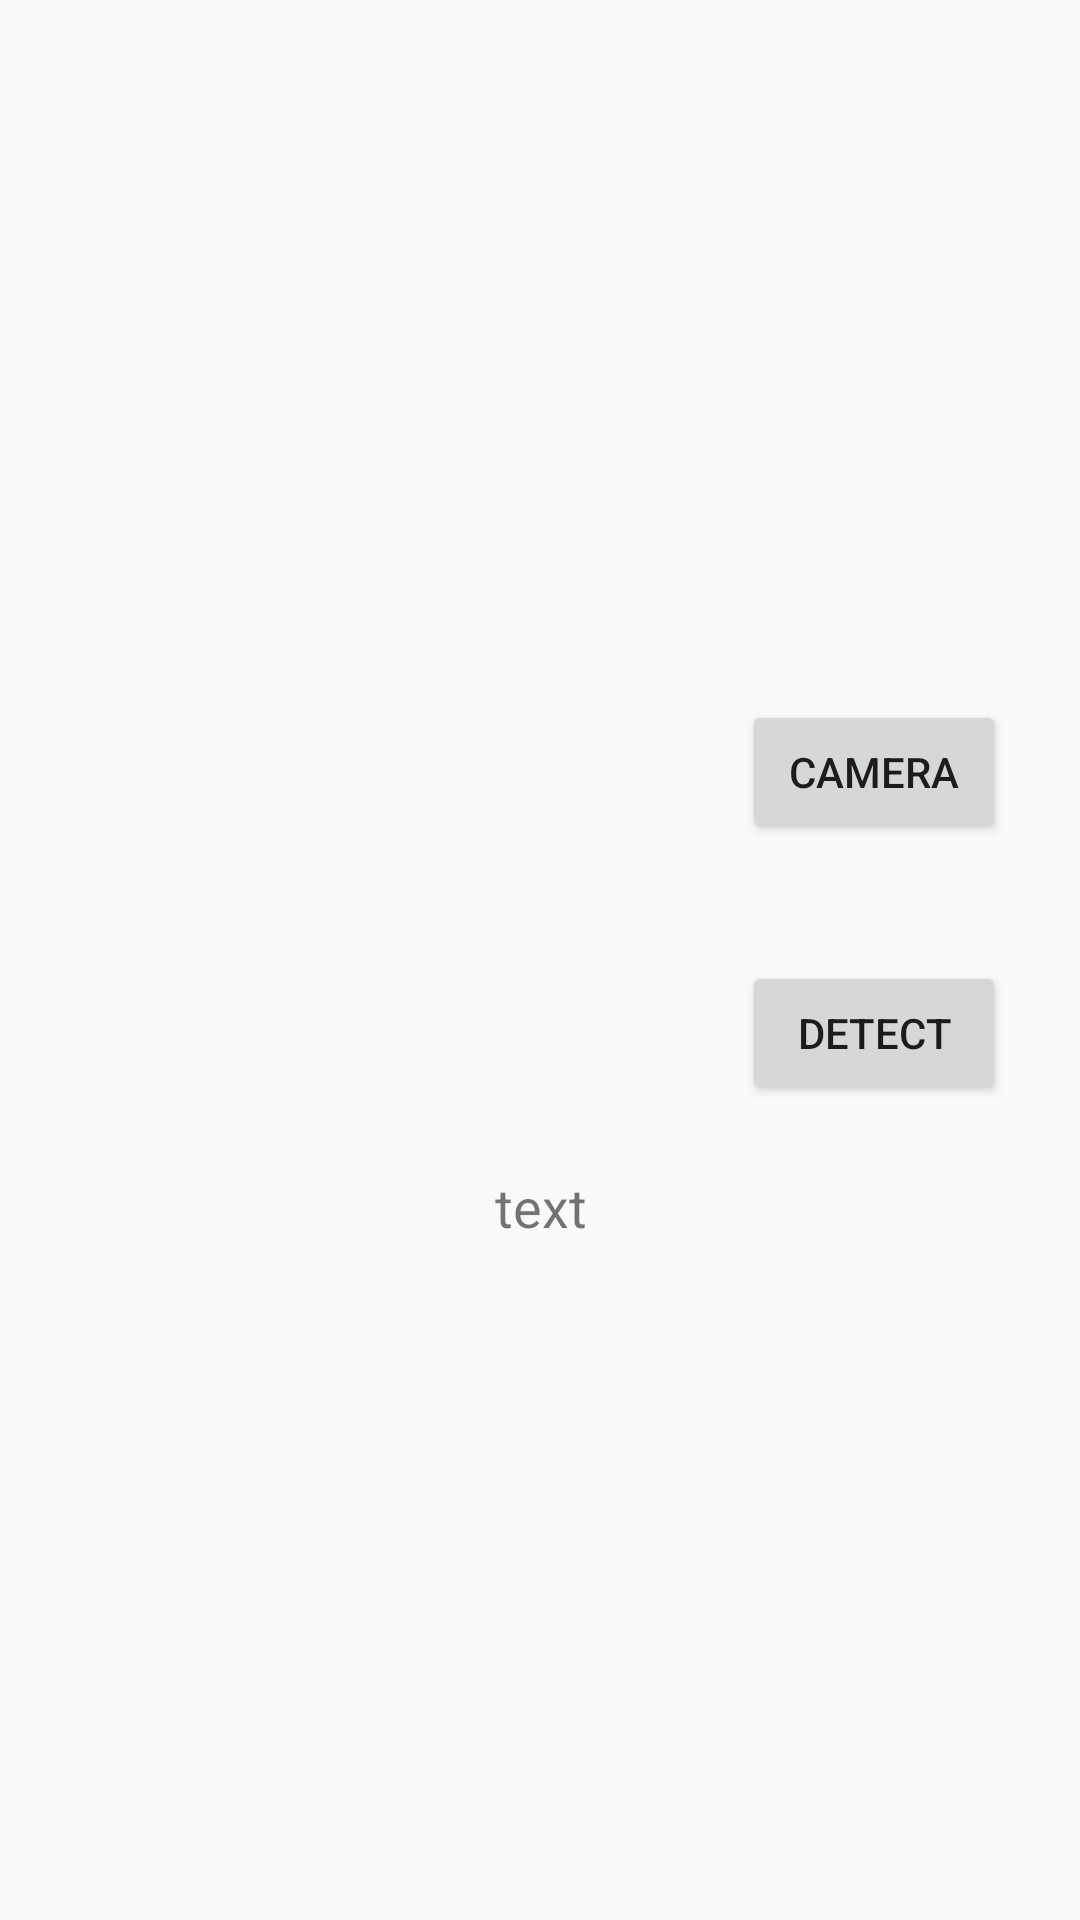

Layout XML and referenced resources for this Android screen:
<!-- AndroidManifest.xml: application theme Theme.AppCompat.Light.NoActionBar -->
<!-- res/layout/activity_textrecognition.xml -->
<?xml version="1.0" encoding="utf-8"?>
<android.support.constraint.ConstraintLayout xmlns:android="http://schemas.android.com/apk/res/android"
    xmlns:app="http://schemas.android.com/apk/res-auto"
    xmlns:tools="http://schemas.android.com/tools"
    android:layout_width="match_parent"
    android:layout_height="match_parent"
    tools:context=".textrecognition">

    <ImageView
        android:id="@+id/numberimage"
        android:layout_width="203dp"
        android:layout_height="140dp"
        android:layout_marginBottom="8dp"
        android:layout_marginEnd="8dp"
        android:layout_marginStart="8dp"
        android:layout_marginTop="8dp"
        app:layout_constraintBottom_toBottomOf="parent"
        app:layout_constraintEnd_toEndOf="parent"
        app:layout_constraintHorizontal_bias="0.121"
        app:layout_constraintStart_toStartOf="parent"
        app:layout_constraintTop_toTopOf="parent"
        app:layout_constraintVertical_bias="0.282" />

    <TextView
        android:id="@+id/bikenumber"
        android:layout_width="wrap_content"
        android:layout_height="wrap_content"
        android:layout_marginBottom="8dp"
        android:layout_marginEnd="8dp"
        android:layout_marginStart="8dp"
        android:layout_marginTop="8dp"
        android:text="text"
        android:textSize="18sp"
        app:layout_constraintBottom_toBottomOf="parent"
        app:layout_constraintEnd_toEndOf="parent"
        app:layout_constraintHorizontal_bias="0.501"
        app:layout_constraintStart_toStartOf="parent"
        app:layout_constraintTop_toTopOf="parent"
        app:layout_constraintVertical_bias="0.637" />

    <Button
        android:id="@+id/cameraconf"
        android:layout_width="wrap_content"
        android:layout_height="wrap_content"
        android:layout_marginBottom="8dp"
        android:layout_marginEnd="8dp"
        android:layout_marginStart="8dp"
        android:layout_marginTop="8dp"
        android:text="Camera"
        app:layout_constraintBottom_toBottomOf="parent"
        app:layout_constraintEnd_toEndOf="parent"
        app:layout_constraintHorizontal_bias="0.935"
        app:layout_constraintStart_toStartOf="parent"
        app:layout_constraintTop_toTopOf="parent"
        app:layout_constraintVertical_bias="0.391" />

    <Button
        android:id="@+id/detect"
        android:layout_width="wrap_content"
        android:layout_height="wrap_content"
        android:layout_marginBottom="8dp"
        android:layout_marginEnd="8dp"
        android:layout_marginStart="8dp"
        android:layout_marginTop="8dp"
        android:text="Detect"
        app:layout_constraintBottom_toBottomOf="parent"
        app:layout_constraintEnd_toEndOf="parent"
        app:layout_constraintHorizontal_bias="0.935"
        app:layout_constraintStart_toStartOf="parent"
        app:layout_constraintTop_toTopOf="parent"
        app:layout_constraintVertical_bias="0.542" />

</android.support.constraint.ConstraintLayout>
<!-- resources referenced by this layout -->
<resources>

</resources>
